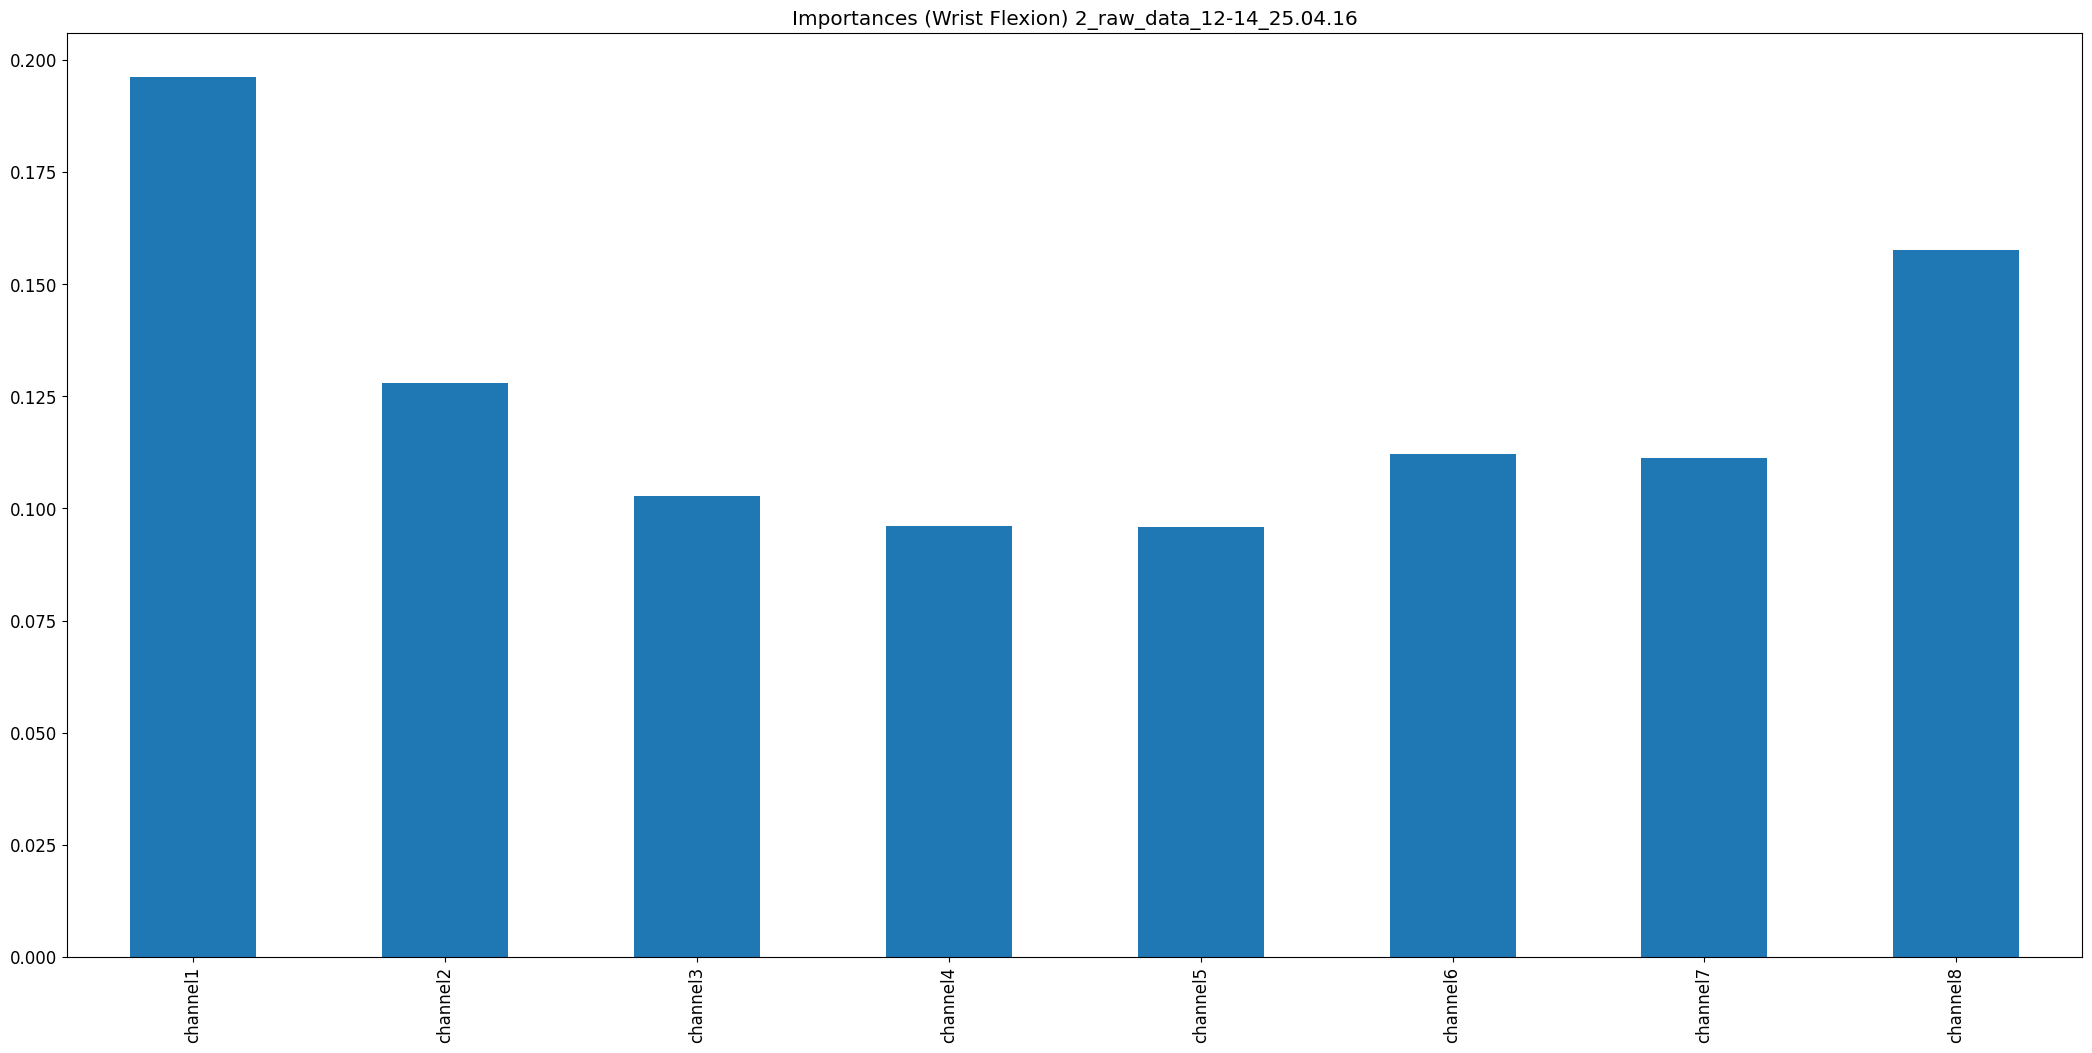

The data file committed next to this chart (first rows):
, 0
channel1, 0.1962
channel2, 0.128
channel3, 0.1027
channel4, 0.09617
channel5, 0.09596
channel6, 0.1121
channel7, 0.1112
channel8, 0.1577
